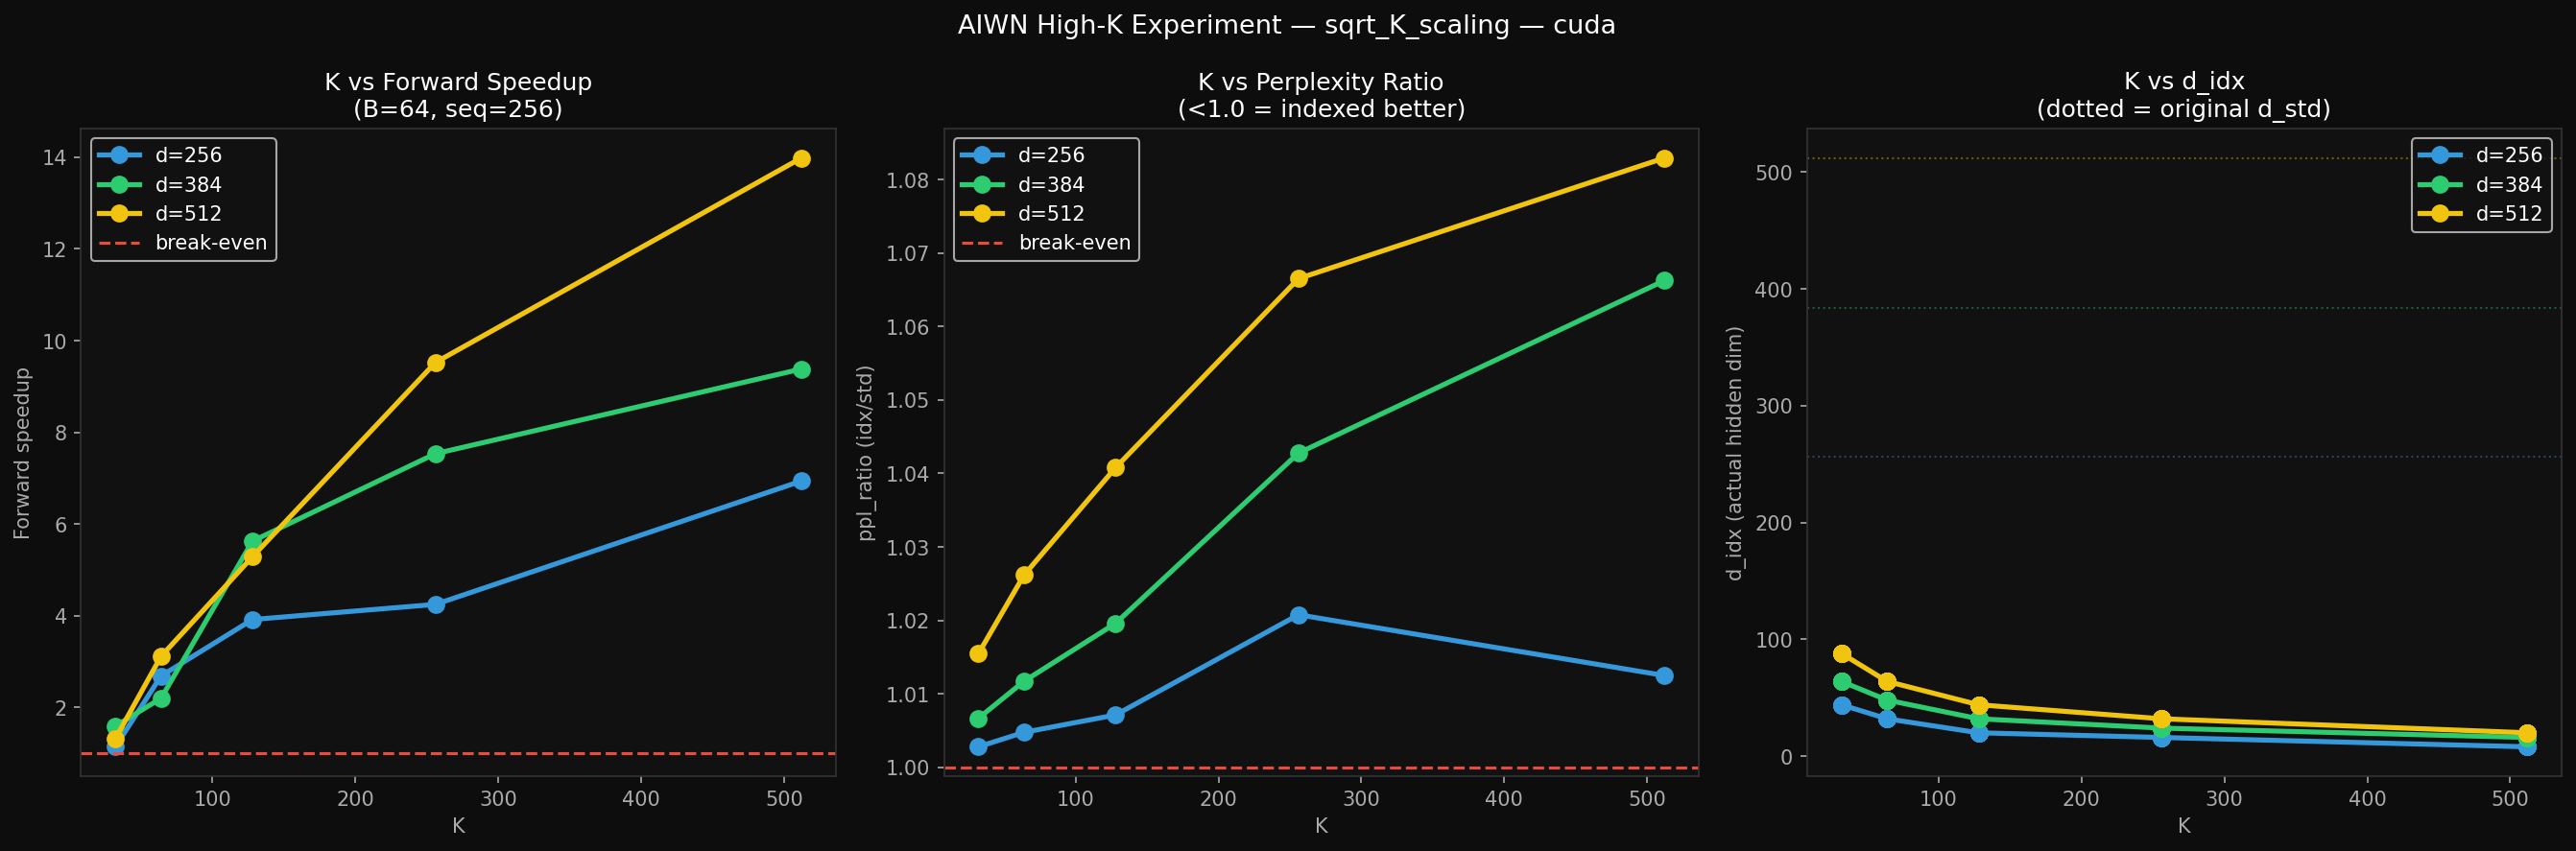

Values plotted in this chart, from the file beside it:
fwd_std_ms, fwd_idx_ms, fwd_speedup, step_std_ms, step_idx_ms, step_speedup, flops_std, flops_idx, flop_ratio, tflops_std, tflops_idx, idx_faster_fwd, idx_faster_step, active_kb, B, d_std, d_idx, K, seq, N, fixed_dim, params_std, params_idx, ppl_ratio
0.8736, 0.778, 1.123, 2.392, 4.683, 0.5107, 524288, 15488, 33.85, 4.916, 0.1631, True, False, 60.5, 32, 256, 44, 32, 256, 8192, False, 263168, 247984, 1.003
3.796, 3.1, 1.224, 8.525, 18.95, 0.4499, 524288, 15488, 33.85, 4.526, 0.1637, True, False, 60.5, 32, 256, 44, 32, 1024, 32768, False, 263168, 247984, 1.003
14.09, 12.87, 1.094, 34.74, 95.22, 0.3648, 524288, 15488, 33.85, 4.879, 0.1577, True, False, 60.5, 32, 256, 44, 32, 4096, 131072, False, 263168, 247984, 1.003
0.8647, 0.3811, 2.269, 2.147, 2.137, 1.005, 524288, 8192, 64.0, 4.967, 0.1761, True, True, 32.0, 32, 256, 32, 64, 256, 8192, False, 263168, 262272, 1.005
3.823, 1.266, 3.019, 9.013, 8.316, 1.084, 524288, 8192, 64.0, 4.494, 0.212, True, True, 32.0, 32, 256, 32, 64, 1024, 32768, False, 263168, 262272, 1.005
14.36, 5.398, 2.66, 35.08, 43.13, 0.8132, 524288, 8192, 64.0, 4.785, 0.1989, True, False, 32.0, 32, 256, 32, 64, 4096, 131072, False, 263168, 262272, 1.005
0.889, 0.2726, 3.261, 2.222, 1.37, 1.622, 524288, 3200, 163.8, 4.831, 0.09616, True, True, 12.5, 32, 256, 20, 128, 256, 8192, False, 263168, 204880, 1.007
3.842, 0.8389, 4.58, 9.525, 4.937, 1.929, 524288, 3200, 163.8, 4.471, 0.125, True, True, 12.5, 32, 256, 20, 128, 1024, 32768, False, 263168, 204880, 1.007
14.43, 3.277, 4.403, 35.09, 25.3, 1.387, 524288, 3200, 163.8, 4.763, 0.128, True, True, 12.5, 32, 256, 20, 128, 4096, 131072, False, 263168, 204880, 1.007
0.9147, 0.2712, 3.373, 2.25, 1.218, 1.847, 524288, 2048, 256.0, 4.696, 0.06187, True, True, 8.0, 32, 256, 16, 256, 256, 8192, False, 263168, 262208, 1.021
4.072, 0.7796, 5.224, 9.344, 3.656, 2.556, 524288, 2048, 256.0, 4.219, 0.08608, True, True, 8.0, 32, 256, 16, 256, 1024, 32768, False, 263168, 262208, 1.021
14.37, 2.637, 5.45, 35.02, 18.24, 1.92, 524288, 2048, 256.0, 4.781, 0.1018, True, True, 8.0, 32, 256, 16, 256, 4096, 131072, False, 263168, 262208, 1.021
0.8497, 0.1785, 4.759, 2.048, 0.7502, 2.73, 524288, 512, 1024, 5.055, 0.02349, True, True, 2.0, 32, 256, 8, 512, 256, 8192, False, 263168, 131104, 1.012
3.432, 0.4061, 8.45, 8.794, 1.595, 5.514, 524288, 512, 1024, 5.006, 0.04131, True, True, 2.0, 32, 256, 8, 512, 1024, 32768, False, 263168, 131104, 1.012
14.4, 1.262, 11.41, 35.02, 6.258, 5.596, 524288, 512, 1024, 4.771, 0.05317, True, True, 2.0, 32, 256, 8, 512, 4096, 131072, False, 263168, 131104, 1.012
1.718, 1.181, 1.454, 4.414, 7.507, 0.5879, 1179648, 32768, 36.0, 5.626, 0.2273, True, False, 128.0, 32, 384, 64, 32, 256, 8192, False, 591360, 524544, 1.007
7.405, 4.917, 1.506, 17.78, 34.27, 0.5188, 1179648, 32768, 36.0, 5.22, 0.2184, True, False, 128.0, 32, 384, 64, 32, 1024, 32768, False, 591360, 524544, 1.007
29.5, 19.73, 1.495, 71.72, 150.6, 0.4761, 1179648, 32768, 36.0, 5.241, 0.2177, True, False, 128.0, 32, 384, 64, 32, 4096, 131072, False, 591360, 524544, 1.007
1.713, 0.8859, 1.934, 4.494, 5.148, 0.8729, 1179648, 18432, 64.0, 5.642, 0.1704, True, False, 72.0, 32, 384, 48, 64, 256, 8192, False, 591360, 590016, 1.012
7.534, 3.613, 2.085, 17.85, 22.2, 0.8038, 1179648, 18432, 64.0, 5.13, 0.1672, True, False, 72.0, 32, 384, 48, 64, 1024, 32768, False, 591360, 590016, 1.012
29.59, 14.21, 2.082, 71.53, 103.9, 0.6887, 1179648, 18432, 64.0, 5.225, 0.17, True, False, 72.0, 32, 384, 48, 64, 4096, 131072, False, 591360, 590016, 1.012
1.706, 0.4222, 4.04, 4.465, 2.206, 2.024, 1179648, 8192, 144.0, 5.665, 0.159, True, True, 32.0, 32, 384, 32, 128, 256, 8192, False, 591360, 524416, 1.02
7.57, 1.261, 6.004, 17.88, 8.41, 2.126, 1179648, 8192, 144.0, 5.106, 0.2129, True, True, 32.0, 32, 384, 32, 128, 1024, 32768, False, 591360, 524416, 1.02
29.61, 5.43, 5.453, 71.88, 43.51, 1.652, 1179648, 8192, 144.0, 5.222, 0.1977, True, True, 32.0, 32, 384, 32, 128, 4096, 131072, False, 591360, 524416, 1.02
1.72, 0.3164, 5.435, 4.488, 1.661, 2.703, 1179648, 4608, 256.0, 5.619, 0.1193, True, True, 18.0, 32, 384, 24, 256, 256, 8192, False, 591360, 589920, 1.043
7.736, 0.9409, 8.222, 17.98, 6.033, 2.981, 1179648, 4608, 256.0, 4.997, 0.1605, True, True, 18.0, 32, 384, 24, 256, 1024, 32768, False, 591360, 589920, 1.043
29.69, 3.917, 7.58, 72.06, 30.58, 2.356, 1179648, 4608, 256.0, 5.208, 0.1542, True, True, 18.0, 32, 384, 24, 256, 4096, 131072, False, 591360, 589920, 1.043
1.72, 0.2619, 6.566, 4.518, 1.168, 3.869, 1179648, 2048, 576.0, 5.62, 0.06406, True, True, 8.0, 32, 384, 16, 512, 256, 8192, False, 591360, 524352, 1.066
7.551, 0.6964, 10.84, 17.92, 3.564, 5.029, 1179648, 2048, 576.0, 5.119, 0.09637, True, True, 8.0, 32, 384, 16, 512, 1024, 32768, False, 591360, 524352, 1.066
29.62, 2.733, 10.84, 71.78, 18.45, 3.891, 1179648, 2048, 576.0, 5.221, 0.09824, True, True, 8.0, 32, 384, 16, 512, 4096, 131072, False, 591360, 524352, 1.066
3.166, 2.284, 1.386, 7.44, 14.76, 0.5042, 2097152, 61952, 33.85, 5.427, 0.2222, True, False, 242.0, 32, 512, 88, 32, 256, 8192, False, 1050624, 991584, 1.015
12.63, 9.931, 1.272, 29.87, 67.36, 0.4435, 2097152, 61952, 33.85, 5.441, 0.2044, True, False, 242.0, 32, 512, 88, 32, 1024, 32768, False, 1050624, 991584, 1.015
50.13, 39.75, 1.261, 120.1, 291.2, 0.4126, 2097152, 61952, 33.85, 5.483, 0.2043, True, False, 242.0, 32, 512, 88, 32, 4096, 131072, False, 1050624, 991584, 1.015
2.94, 1.276, 2.304, 7.688, 7.752, 0.9918, 2097152, 32768, 64.0, 5.843, 0.2104, True, False, 128.0, 32, 512, 64, 64, 256, 8192, False, 1050624, 1048832, 1.026
12.68, 4.969, 2.552, 29.8, 34.71, 0.8586, 2097152, 32768, 64.0, 5.419, 0.2161, True, False, 128.0, 32, 512, 64, 64, 1024, 32768, False, 1050624, 1048832, 1.026
50.01, 19.9, 2.513, 119.8, 151.4, 0.791, 2097152, 32768, 64.0, 5.496, 0.2158, True, False, 128.0, 32, 512, 64, 64, 4096, 131072, False, 1050624, 1048832, 1.026
2.891, 0.9405, 3.074, 7.438, 4.8, 1.55, 2097152, 15488, 135.4, 5.943, 0.1349, True, True, 60.5, 32, 512, 44, 128, 256, 8192, False, 1050624, 991408, 1.041
12.49, 3.296, 3.788, 29.74, 19.56, 1.52, 2097152, 15488, 135.4, 5.503, 0.154, True, True, 60.5, 32, 512, 44, 128, 1024, 32768, False, 1050624, 991408, 1.041
49.95, 13.2, 3.783, 119.9, 95.72, 1.253, 2097152, 15488, 135.4, 5.503, 0.1537, True, True, 60.5, 32, 512, 44, 128, 4096, 131072, False, 1050624, 991408, 1.041
2.941, 0.4548, 6.467, 7.311, 2.219, 3.294, 2097152, 8192, 256.0, 5.841, 0.1476, True, True, 32.0, 32, 512, 32, 256, 256, 8192, False, 1050624, 1048704, 1.067
12.77, 1.369, 9.326, 29.87, 8.454, 3.533, 2097152, 8192, 256.0, 5.381, 0.196, True, True, 32.0, 32, 512, 32, 256, 1024, 32768, False, 1050624, 1048704, 1.067
50.06, 5.456, 9.176, 119.8, 43.68, 2.743, 2097152, 8192, 256.0, 5.491, 0.1968, True, True, 32.0, 32, 512, 32, 256, 4096, 131072, False, 1050624, 1048704, 1.067
3.189, 0.3392, 9.402, 7.507, 1.393, 5.391, 2097152, 3200, 655.4, 5.387, 0.07728, True, True, 12.5, 32, 512, 20, 512, 256, 8192, False, 1050624, 819280, 1.083
12.58, 0.7732, 16.27, 29.98, 4.854, 6.176, 2097152, 3200, 655.4, 5.464, 0.1356, True, True, 12.5, 32, 512, 20, 512, 1024, 32768, False, 1050624, 819280, 1.083
50.18, 3.308, 15.17, 120.1, 25.51, 4.707, 2097152, 3200, 655.4, 5.478, 0.1268, True, True, 12.5, 32, 512, 20, 512, 4096, 131072, False, 1050624, 819280, 1.083
1.84, 1.619, 1.136, 4.502, 9.686, 0.4648, 524288, 15488, 33.85, 4.669, 0.1567, True, False, 60.5, 64, 256, 44, 32, 256, 16384, False, 263168, 247984, 1.003
7.289, 6.536, 1.115, 17.51, 46.44, 0.3771, 524288, 15488, 33.85, 4.714, 0.1553, True, False, 60.5, 64, 256, 44, 32, 1024, 65536, False, 263168, 247984, 1.003
28.71, 26.14, 1.098, 70.58, 189.8, 0.3718, 524288, 15488, 33.85, 4.787, 0.1553, True, False, 60.5, 64, 256, 44, 32, 4096, 262144, False, 263168, 247984, 1.003
1.843, 0.687, 2.682, 4.404, 4.231, 1.041, 524288, 8192, 64.0, 4.662, 0.1954, True, True, 32.0, 64, 256, 32, 64, 256, 16384, False, 263168, 262272, 1.005
7.259, 2.705, 2.684, 17.57, 21.92, 0.8014, 524288, 8192, 64.0, 4.733, 0.1985, True, False, 32.0, 64, 256, 32, 64, 1024, 65536, False, 263168, 262272, 1.005
28.75, 10.82, 2.658, 70.51, 86.54, 0.8148, 524288, 8192, 64.0, 4.78, 0.1985, True, False, 32.0, 64, 256, 32, 64, 4096, 262144, False, 263168, 262272, 1.005
1.824, 0.466, 3.914, 4.492, 2.474, 1.816, 524288, 3200, 163.8, 4.709, 0.1125, True, True, 12.5, 64, 256, 20, 128, 256, 16384, False, 263168, 204880, 1.007
7.298, 1.604, 4.549, 17.74, 9.726, 1.824, 524288, 3200, 163.8, 4.708, 0.1307, True, True, 12.5, 64, 256, 20, 128, 1024, 65536, False, 263168, 204880, 1.007
28.76, 6.589, 4.365, 70.7, 50.3, 1.405, 524288, 3200, 163.8, 4.779, 0.1273, True, True, 12.5, 64, 256, 20, 128, 4096, 262144, False, 263168, 204880, 1.007
1.827, 0.4306, 4.244, 4.411, 1.824, 2.419, 524288, 2048, 256.0, 4.701, 0.07793, True, True, 8.0, 64, 256, 16, 256, 256, 16384, False, 263168, 262208, 1.021
7.254, 1.276, 5.685, 17.58, 7.159, 2.455, 524288, 2048, 256.0, 4.737, 0.1052, True, True, 8.0, 64, 256, 16, 256, 1024, 65536, False, 263168, 262208, 1.021
28.75, 5.391, 5.333, 70.32, 37.01, 1.9, 524288, 2048, 256.0, 4.781, 0.09959, True, True, 8.0, 64, 256, 16, 256, 4096, 262144, False, 263168, 262208, 1.021
1.828, 0.2636, 6.935, 4.376, 0.9852, 4.442, 524288, 512, 1024, 4.699, 0.03182, True, True, 2.0, 64, 256, 8, 512, 256, 16384, False, 263168, 131104, 1.012
7.285, 0.6771, 10.76, 17.43, 3.148, 5.536, 524288, 512, 1024, 4.716, 0.04955, True, True, 2.0, 64, 256, 8, 512, 1024, 65536, False, 263168, 131104, 1.012
28.74, 2.702, 10.63, 70.37, 16.47, 4.272, 524288, 512, 1024, 4.782, 0.04967, True, True, 2.0, 64, 256, 8, 512, 4096, 262144, False, 263168, 131104, 1.012
... 30 more rows
